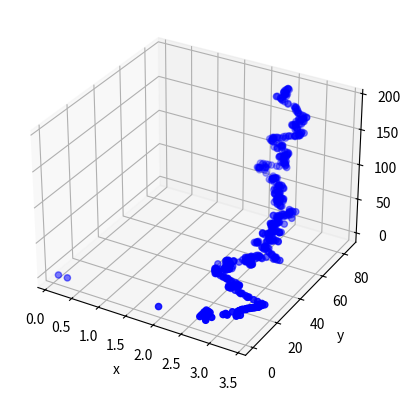

Here is the Python script that generated this plot:
'''
Description: This code is used for generating time series dataset of Discrete Memristive Hyperchaotic Systems (MHS)
            Dataset: Time| States
'''

import numpy as np
from scipy.integrate import solve_ivp, odeint
import pandas as pd
import matplotlib.pyplot as plt

k = np.array([0.1, 3, 4, 0.1, 0.1])     # k0 = 0.1, k1 = 200, k2 in [-200, -0.01], [0.01, 200], k3 = 0.1, k4 = 0.1
initial_states = np.array([0.1, 0.1, 0.1])
a = 0.1
b = 1
# def MHS(state, t):
def MHS(t, state):
    '''
    @params: state: x_n, y_n, q_n  t: time steps  k: coefficient
    @return: dstate: x_n+1, y_n+1, q_n+1
    @description: The system dynamics of 3-D memristive logistic-cubic map (3D-MLGM)
    '''
    dstate = np.zeros_like(state)
    x, y, q = state

    dstate[0] = k[1] * np.cos(y*(1-y))
    # dstate[1] = k[2] * (x*(1-x**2)) + k[0] * np.cos(q)*y  # 3D-MLCM
    dstate[1] = k[2] * (np.exp(a*x*x)-b) + k[0] * np.cos(q) * y
    dstate[2] = k[3] * y + k[4] * q

    dstate = dstate

    return dstate

def generate_dataset(initial_states, t, dt):
    '''
    @params: initial_states: x_0, y_0, q_0  t: time steps  dt: time gap
    @return: data: t/dt x 4 dataset
    @description: 3D-MLGM system dataset (using RK45)
    '''
    tspan = (0, t)
    sys_output = solve_ivp(MHS, tspan, initial_states)

    return sys_output

output = generate_dataset(initial_states, 20, 0.001)
data = output.y
data = data.T

# Save to CSV
df = pd.DataFrame(data, columns=['x', 'y', 'q'])
csv_path = '3D-MLCM_dataset.csv'
df.to_csv(csv_path, index=False)


# Show in fig
fig = plt.figure()
ax = fig.add_subplot(111, projection='3d')
# ax.plot(data[:, 0], data[:, 1], data[:, 2])
ax.scatter(data[:, 0], data[:, 1], data[:, 2], c='b', marker='o')
ax.set_xlabel('x')
ax.set_ylabel('y')
ax.set_zlabel('q')
plt.show()